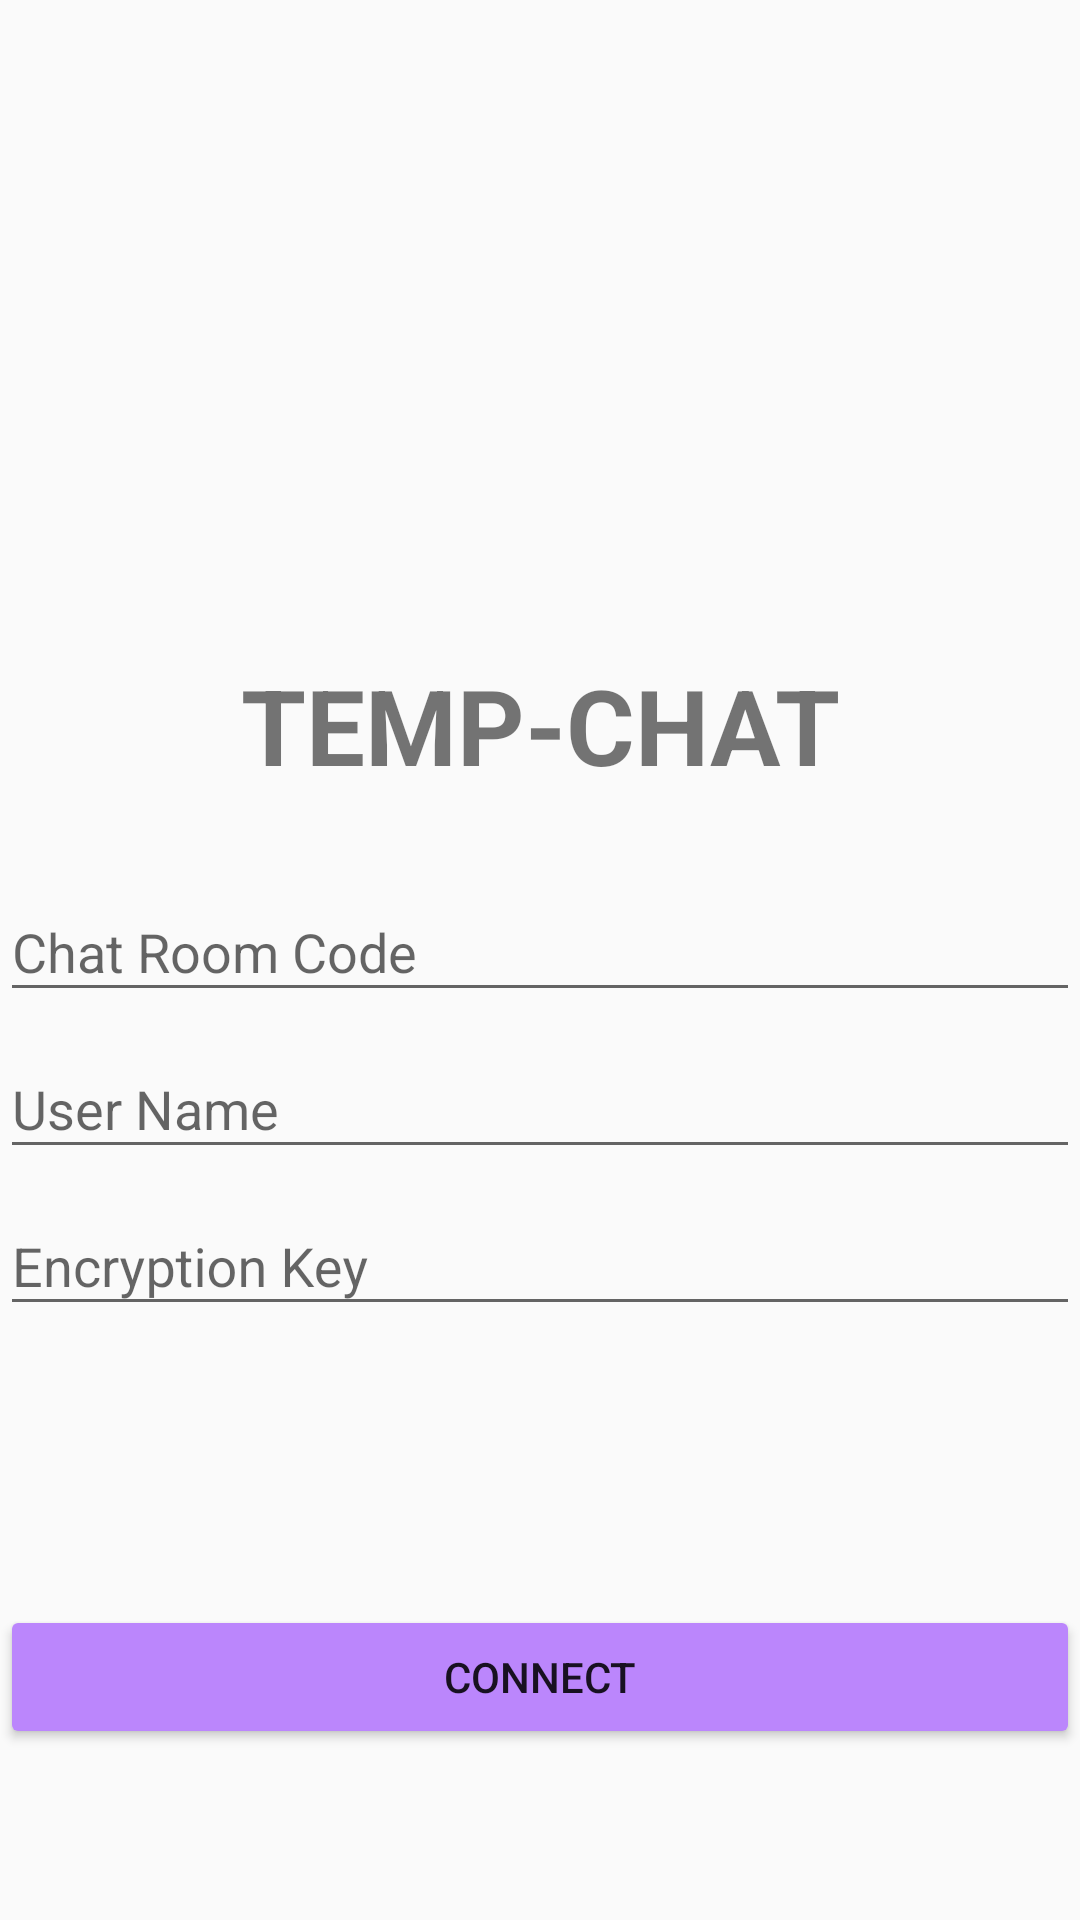

Reconstruct the res/layout file that produces this screen, plus the resources it refers to.
<!-- AndroidManifest.xml: application theme Theme.Design.Light.NoActionBar -->
<!-- res/layout/activity_main.xml -->
<?xml version="1.0" encoding="utf-8"?>
<LinearLayout xmlns:android="http://schemas.android.com/apk/res/android"
    xmlns:app="http://schemas.android.com/apk/res-auto"
    xmlns:tools="http://schemas.android.com/tools"
    android:layout_width="match_parent"
    android:layout_height="match_parent"
    android:layout_marginLeft="30dp"
    android:layout_marginRight="30dp"
    android:orientation="vertical">

    <LinearLayout
        android:layout_width="match_parent"
        android:layout_height="0dp"
        android:layout_marginTop="15dp"
        android:layout_weight=".4"
        android:gravity="center_horizontal"
        android:orientation="vertical">

        <ImageView
            android:id="@+id/imageView"
            android:layout_width="183.7dp"
            android:layout_height="168.7dp"
            android:layout_gravity="center"
            android:layout_marginTop="10dp"
            android:layout_weight=".2"
            android:src="@drawable/message" />

        <TextView
            android:id="@+id/textView"
            android:layout_width="match_parent"
            android:layout_height="wrap_content"
            android:layout_marginTop="30dp"
            android:gravity="center_horizontal"
            android:text="@string/titleApp"
            android:textAlignment="center"
            android:textSize="35dp"
            android:textStyle="bold" />
    </LinearLayout>


     <LinearLayout
            android:layout_width="match_parent"
            android:layout_height="0dp"
            android:layout_weight=".4"
            android:orientation="vertical">

    <com.google.android.material.textfield.TextInputLayout
        android:layout_width="match_parent"
        android:layout_height="wrap_content"
        android:layout_marginTop="20dp">
        <EditText
            android:id="@+id/chatCode"
            android:layout_width="match_parent"
            android:layout_height="wrap_content"
            android:layout_marginTop="20dp"
            android:ems="10"
            android:hint="@string/codeChat"
            android:inputType="textPersonName" />
    </com.google.android.material.textfield.TextInputLayout>

    <com.google.android.material.textfield.TextInputLayout
        android:layout_width="match_parent"
        android:layout_height="wrap_content">
        <EditText
            android:id="@+id/username"
            android:layout_width="match_parent"
            android:layout_height="wrap_content"
            android:layout_marginTop="20dp"
            android:ems="10"
            android:hint="@string/userName"
            android:inputType="textPersonName" />
    </com.google.android.material.textfield.TextInputLayout>

    <com.google.android.material.textfield.TextInputLayout
        android:layout_width="match_parent"
        android:layout_height="wrap_content">
        <EditText
            android:id="@+id/encryptionKey"
            android:layout_width="match_parent"
            android:layout_height="wrap_content"
            android:layout_marginTop="20dp"
            android:ems="10"
            android:hint="@string/encryptionKey"
            android:inputType="textPassword" />
    </com.google.android.material.textfield.TextInputLayout>

    </LinearLayout>

    <LinearLayout
            android:layout_width="match_parent"
            android:layout_height="0dp"
            android:layout_weight=".2"
            android:orientation="vertical">

            <Button
                android:id="@+id/connect"
                android:layout_width="match_parent"
                android:layout_height="wrap_content"
                android:layout_marginTop="20dp"
                android:onClick="connect"
                android:text="@string/connect"
                app:backgroundTint="@color/purple_200"
                app:iconTint="@color/white" />

    </LinearLayout>

</LinearLayout>
<!-- resources referenced by this layout -->
<resources>
  <string name="codeChat">Chat Room Code</string>
  <string name="connect">Connect</string>
  <string name="encryptionKey">Encryption Key </string>
  <string name="titleApp">TEMP-CHAT</string>
  <string name="userName">User Name</string>
  <!-- not gathered from this repository: default colours our renderer supplied (Android Studio template values) -->
  <color name="purple_200">#FFBB86FC</color>
  <color name="white">#FFFFFFFF</color>
</resources>
